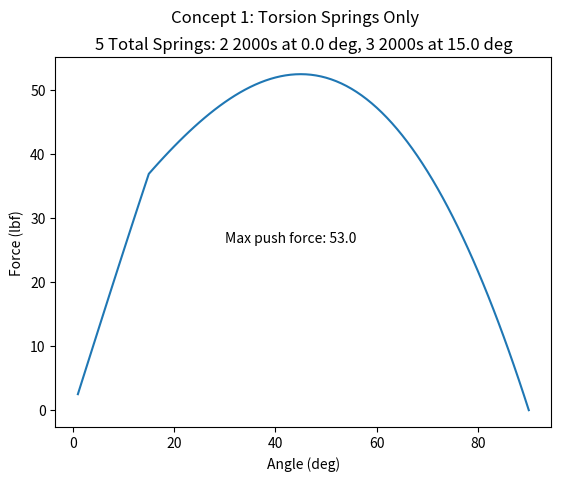

Here is the Python script that generated this plot:
# -*- coding: utf-8 -*-
"""
Created on Wed Dec 15 14:26:15 2021

@author: Ryan.Larson
"""

import numpy as np
import matplotlib.pyplot as plt

########## Torsion spring option ##########
# Initialize angles in degrees for open position
min_open = 1.0
max_open = 90.0
npts = 90
theta = np.linspace(min_open, max_open, num=npts, endpoint=True)

# Door parameters
weight = 300.0                          # Door weight, lbs (estimate 250)
L_door = 45.0                           # Height from pivot point to top of door
cm_factor = 2/3     # Factor for where center of mass of door is relative to pivot
l_c_door = cm_factor*L_door # Moment arm for center of mass of door

# Calculate parameters of existing spring, using a few assumptions
theta_max = 90.0                        # Assumed angle at which maximum torque is achieved
theta_max_rad = theta_max*np.pi/180.0   # Convert the maximum angle
tr0 = 2000.0                  # Spring torque rating, lbf*in
k0 = tr0/theta_max_rad        # Torsional spring constant, (lbf*in/rad)
print("\nExisting spring constant: {} lbf*in/rad\n".format(k0))

##### Design parameters #####
theta_engage  = [0.0, 15.0]    # Angles at which a new number of springs start to engage (deg)
nsprings      = [2, 3]                  # Number of springs at each angle that will engage
torque_rating = [2000.0, 2000.0]     # Spring torque rating (lbf*in)

# Make checks and make intermediate calculations
assert (len(theta_engage) == len(nsprings)) and (len(theta_engage) == len(torque_rating))
tot_springs = sum(nsprings)
theta_engage = np.array(theta_engage)
nsprings = np.array(nsprings)
torque_rating = np.array(torque_rating)
kappa = torque_rating/theta_max_rad

###### Redoing the dead angle concept ######
force = np.zeros(theta.shape)
theta_engage_rad = theta_engage*np.pi/180.0

for i in range(len(theta)):
    angle = theta[i]
    anglerad = theta[i]*np.pi/180.0
    force[i] = (1/L_door)*(weight*l_c_door*np.sin(anglerad))
    
    for j in range(len(theta_engage)):
        if angle >= theta_engage[j]:
            force[i] -= (1/L_door)*(kappa[j]*(anglerad-theta_engage_rad[j])*nsprings[j])
    

# Plot the results 
fig1 = plt.figure(1)
plt.plot(theta,force)
plt.xlabel("Angle (deg)")
plt.ylabel("Force (lbf)")

titlestring = "{} Total Springs: ".format(tot_springs)
for i in range(len(theta_engage)):
    addstring = "{} {}s at {} deg, ".format(nsprings[i], int(torque_rating[i]), theta_engage[i])
    titlestring += addstring
titlestring = titlestring[:-2]
plt.title(titlestring)

maxstring = "Max push force: {}".format(np.around(max(force)),1)
maxind = np.argmax(force)
maxpt = (30.0, force[maxind]/2)
print(maxpt)

minstring = "Max pull force: {}".format(np.around(min(force)),1)
minind = np.argmin(force)
minpt = (30.0, force[maxind]/3)

plt.annotate(maxstring, maxpt)
if min(force) < 0:
    plt.annotate(minstring, minpt)
    
fig1.suptitle("Concept 1: Torsion Springs Only")
plt.show()

print("Max push force: {}".format(max(force)))
if min(force) < 0:
    print("Max pull force: {}".format(min(force)))